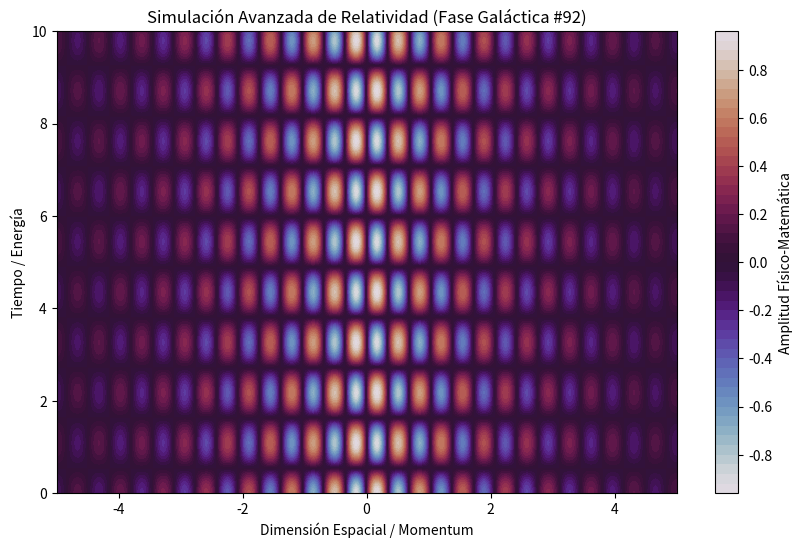

This chart was generated by the following Python code:
%matplotlib inline
# Simulación Galáctica: Relatividad - Variante 92
import numpy as np
import matplotlib.pyplot as plt

# Parámetros Físicos Aleatorios
param_1 = 9.091
param_2 = 2.886
param_3 = 0.422

t = np.linspace(0, 10, 500)
x = np.linspace(-5, 5, 500)
X, T = np.meshgrid(x, t)

# Ecuación Base (Avanzada)
Z = np.sin(X * param_1) * np.cos(T * param_2) * np.exp(-np.abs(X) * param_3)

plt.figure(figsize=(10, 6))
plt.contourf(X, T, Z, 50, cmap='twilight')
plt.colorbar(label='Amplitud Físico-Matemática')
plt.title(r'Simulación Avanzada de Relatividad (Fase Galáctica #92)')
plt.xlabel('Dimensión Espacial / Momentum')
plt.ylabel('Tiempo / Energía')
plt.show()
